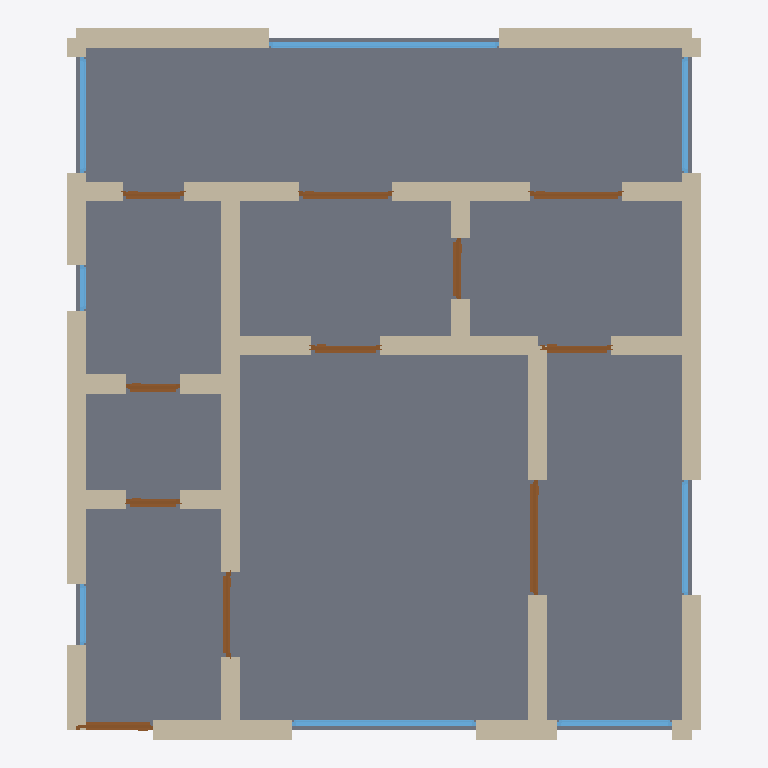
Plan cut of the same IFC building model at storey 'Ground Floor' (level 0.00 m, cut at 1.40 m), seen from above with north up, elements coloured by IFC class: 35 walls (beige), 11 doors (brown), 8 windows (light blue), 1 slab (grey). Cut surfaces are drawn darker.
Extent 8.2 m × 9.2 m × 2.9 m (x, y, z). Storeys (1): Ground Floor at 0.00 m. Elements (55): 35 IfcWall, 11 IfcDoor, 8 IfcWindow, 1 IfcSlab.

HEADER;
FILE_DESCRIPTION(('ViewDefinition[DesignTransferView]'),'2;1');
FILE_NAME('/dev/null','2026-05-05T20:59:37+05:30',(''),(''),'IfcOpenShell 0.8.5','IfcOpenShell 0.8.5','Nobody');
FILE_SCHEMA(('IFC4'));
ENDSEC;
DATA;
#1=IFCPROJECT('3YwKM6cu5Bq9jXTF$K0pQs',$,'A Brno Královo Pole 3+kk modern — Czech contemporary newbuil',$,$,$,$,(#10),#5);
#12=IFCSITE('1ElTnQV$9DrPIb$s25UL5L',$,'Site',$,$,$,$,$,$,$,$,$,$,$);
#13=IFCBUILDING('3_W_GBSJr1OvziWHA0F38c',$,'Building',$,$,$,$,$,$,$,$,$);
#16=IFCBUILDINGSTOREY('1FK0io4U50qPfRWBpAKNGM',$,'Ground Floor',$,$,#22,$,$,$,$);
#2378=IFCSLAB('0dDuZj_DjEtfF8iw9LGpBJ',$,'Floor',$,$,#2395,#2390,$,.FLOOR.);
#112=IFCWALL('2Y8C3l9TD7AxbaXZVcM14z',$,'Exterior Wall',$,$,#133,#128,$,$);
#244=IFCWALL('36COmxQwvEJQJ1Sjd7mPR3',$,'Exterior Wall',$,$,#265,#260,$,$);
#156=IFCWALL('2TgwUkTr17UhvMv01yAToL',$,'Exterior Wall',$,$,#177,#172,$,$);
#178=IFCWALL('2N9qJmdND1_eZvBeTxH6fP',$,'Exterior Wall',$,$,#199,#194,$,$);
#596=IFCWALL('148M_FN8z34vjxDsmW2VDw',$,'Interior Wall',$,$,#617,#612,$,$);
#23=IFCWALL('320Z_lp7T4BvNVcBzpAzDn',$,'Exterior Wall',$,$,#45,#39,$,$);
#398=IFCWALL('0DVuogDpDEABgqNLCZB43S',$,'Interior Wall',$,$,#419,#414,$,$);
#90=IFCWALL('38tXEwUUz4mvvpFNLZ40f2',$,'Exterior Wall',$,$,#111,#106,$,$);
#376=IFCWALL('0d3XxTrhnFuRkVF9103g6w',$,'Interior Wall',$,$,#397,#392,$,$);
#486=IFCWALL('0rp02aDDvFiR7iNqDUXpox',$,'Interior Wall',$,$,#507,#502,$,$);
#222=IFCWALL('3WdD_dZlL9UPQ9ZKEHQiK7',$,'Exterior Wall',$,$,#243,#238,$,$);
#46=IFCWALL('2NZaXWotf3g8UEoBy5FjKd',$,'Exterior Wall',$,$,#67,#62,$,$);
#266=IFCWALL('0gq1aIQN99QfK_oGmUQYSj',$,'Exterior Wall',$,$,#287,#282,$,$);
#420=IFCWALL('1MW0LcnWXCqeuRRAhtRWrV',$,'Interior Wall',$,$,#441,#436,$,$);
#442=IFCWALL('2DPt9s0xL049NsrRKeLBhA',$,'Interior Wall',$,$,#463,#458,$,$);
#464=IFCWALL('2aluGx4ozAgPMwJGu45$H9',$,'Interior Wall',$,$,#485,#480,$,$);
#1894=IFCWINDOW('1bnVJPB1nFTPF82Hp_8gr3',$,'Window',$,$,#1948,#1943,$,1.2,3.0,$,$,$);
#530=IFCWALL('1aOkPEgnfDIwcmiarYYRVp',$,'Interior Wall',$,$,#551,#546,$,$);
#310=IFCWALL('1bjNec_Q9BhgdGl8KZc3xv',$,'Interior Wall',$,$,#331,#326,$,$);
#772=IFCWALL('300aJgQWjEVQBROw$J0Dwa',$,'Interior Wall',$,$,#793,#788,$,$);
#728=IFCWALL('177oHx25LCmxQ9eiPsX8$x',$,'Interior Wall',$,$,#749,#744,$,$);
#706=IFCWALL('0ciF1P5gz5wxgaZbLOymPp',$,'Interior Wall',$,$,#727,#722,$,$);
#288=IFCWALL('1pb2OhV2TDEufq1JTET8$Z',$,'Interior Wall',$,$,#309,#304,$,$);
#750=IFCWALL('1WSp23WwP6kOlqHAX7NhCU',$,'Interior Wall',$,$,#771,#766,$,$);
#1729=IFCWINDOW('0IBZRqFi52JRCuKfHAEpJ4',$,'Window',$,$,#1783,#1778,$,1.2,2.4,$,$,$);
#332=IFCWALL('1UNd_Cn$H1beYFTRbtddET',$,'Interior Wall',$,$,#353,#348,$,$);
#1134=IFCDOOR('3vo0mOXZT0t9Fa4XDKiYOb',$,'Door',$,$,#1218,#1213,$,2.1,1.5,$,$,$);
#684=IFCWALL('3NcI3TQ_T2yB6VEGUolPCx',$,'Interior Wall',$,$,#705,#700,$,$);
#552=IFCWALL('3D7duPPDT7q8Lh9M$_9L0f',$,'Interior Wall',$,$,#573,#568,$,$);
#574=IFCWALL('0Eif7fc9zFoe0iFdVH2zzV',$,'Interior Wall',$,$,#595,#590,$,$);
#618=IFCWALL('3oypgzOaX1DQuJ77ZM57Qk',$,'Interior Wall',$,$,#639,#634,$,$);
#354=IFCWALL('3$ngTRYyTDC8Z90iTiyfBX',$,'Interior Wall',$,$,#375,#370,$,$);
#662=IFCWALL('2I5Qj_yHPDk9EYaFCqFrT9',$,'Interior Wall',$,$,#683,#678,$,$);
#640=IFCWALL('0TU3NpIpfDLgNIHZA4g_vd',$,'Interior Wall',$,$,#661,#656,$,$);
#1949=IFCWINDOW('3KMKFXFeb7Z8KlC1m1iaXB',$,'Window',$,$,#2003,#1998,$,1.2,1.5,$,$,$);
#2004=IFCWINDOW('01Pdx_oyTETAfjezhbFMEe',$,'Window',$,$,#2058,#2053,$,1.2,1.5,$,$,$);
#1784=IFCWINDOW('0eQ7mV1gX9QhgotmiSzcyQ',$,'Window',$,$,#1838,#1833,$,1.2,1.5,$,$,$);
#1839=IFCWINDOW('1lZgXHU7H3_eDyK9O8RaI4',$,'Window',$,$,#1893,#1888,$,1.2,1.5,$,$,$);
#1559=IFCDOOR('0aQ2pAa6b7febZbMH5KhVY',$,'Door',$,$,#1643,#1638,$,2.1,1.2,$,$,$);
#1644=IFCDOOR('3qc4tKKzj4xRwH8bo0_SnQ',$,'Door',$,$,#1728,#1723,$,2.1,1.2,$,$,$);
#508=IFCWALL('0791_RP6H6EuPyRNqq3h09',$,'Interior Wall',$,$,#529,#524,$,$);
#879=IFCDOOR('3rpkVPMIn3XPIZEPfZyjAc',$,'Door',$,$,#963,#958,$,2.1,1.1,$,$,$);
#794=IFCDOOR('3kHZkRhE16_Q4a0LgbGJwW',$,'Door',$,$,#878,#873,$,2.1,1.0,$,$,$);
#1219=IFCDOOR('3xqIwKdqTBBAmr2UF4H0cR',$,'Door',$,$,#1303,#1298,$,2.1,0.9,$,$,$);
#1304=IFCDOOR('3KUtADgYHAXuHBedTtzSBb',$,'Door',$,$,#1388,#1383,$,2.1,0.9,$,$,$);
#1389=IFCDOOR('3XAVquJY95gQ7l1es93gfl',$,'Door',$,$,#1473,#1468,$,2.1,0.8,$,$,$);
#1474=IFCDOOR('3$58uwXT15t8nibr2xjvNk',$,'Door',$,$,#1558,#1553,$,2.1,0.8,$,$,$);
#964=IFCDOOR('0tDqywl_P9JRUjsxmU$BYW',$,'Door',$,$,#1048,#1043,$,2.1,0.7,$,$,$);
#1049=IFCDOOR('1YazKIt794xhYZRS5FtoCy',$,'Door',$,$,#1133,#1128,$,2.1,0.7,$,$,$);
#68=IFCWALL('3dbf8y$vz0f9XmNvx5eDo_',$,'Exterior Wall',$,$,#89,#84,$,$);
#134=IFCWALL('2ekGdl8Qb18huJMMFkra2C',$,'Exterior Wall',$,$,#155,#150,$,$);
#200=IFCWALL('0K55F3Wjz3I94IWm0Xb43J',$,'Exterior Wall',$,$,#221,#216,$,$);
#2114=IFCWINDOW('2ZZl8H0QDDwxeaXRxrIUAv',$,'Window',$,$,#2168,#2163,$,1.2,0.8,$,$,$);
#2059=IFCWINDOW('1RtLOC$PP5mxdOM61w4Et4',$,'Window',$,$,#2113,#2108,$,1.2,0.6,$,$,$);
ENDSEC;
